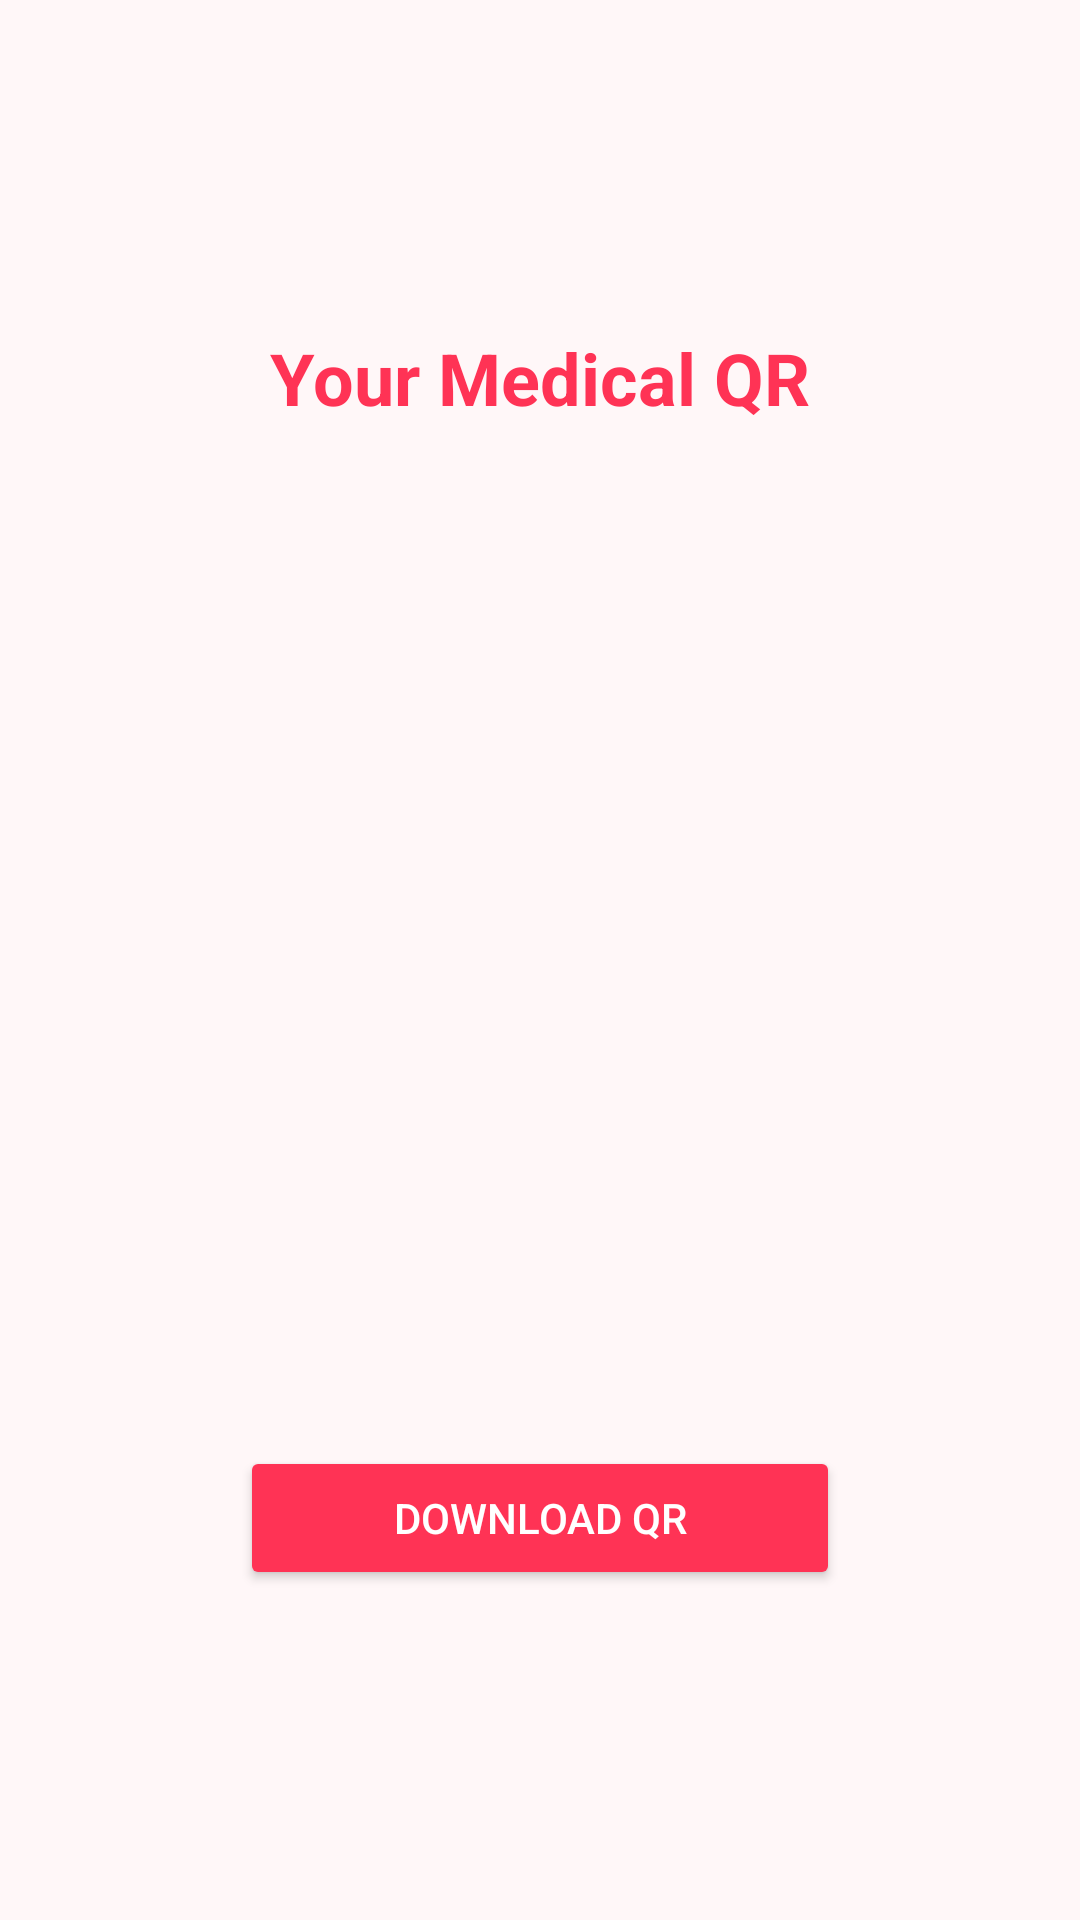

Reconstruct the res/layout file that produces this screen, plus the resources it refers to.
<!-- AndroidManifest.xml: application theme Theme.MediQR -->
<!-- res/layout/activity_generate_qractivity.xml -->
<?xml version="1.0" encoding="utf-8"?>
<LinearLayout xmlns:android="http://schemas.android.com/apk/res/android"
    android:layout_width="match_parent"
    android:layout_height="match_parent"
    android:gravity="center"
    android:orientation="vertical"
    android:background="#FFF7F8">

    <TextView
        android:layout_width="wrap_content"
        android:layout_height="wrap_content"
        android:text="Your Medical QR"
        android:textSize="24sp"
        android:textStyle="bold"
        android:textColor="#FF3355"/>

    <ImageView
        android:id="@+id/qrImage"
        android:layout_width="300dp"
        android:layout_height="300dp"
        android:layout_marginTop="20dp"/>
    <Button
        android:id="@+id/btnDownload"
        android:layout_width="200dp"
        android:layout_height="wrap_content"
        android:text="Download QR"
        android:textColor="#FFFFFF"
        android:backgroundTint="#FF3355"
        android:layout_marginTop="20dp"/>
</LinearLayout>
<!-- resources referenced by this layout -->
<resources>
  <style name="Theme.MediQR" parent="Base.Theme.MediQR" />
  <style name="Base.Theme.MediQR" parent="Theme.Material3.DayNight.NoActionBar">
          
          
      </style>
</resources>
